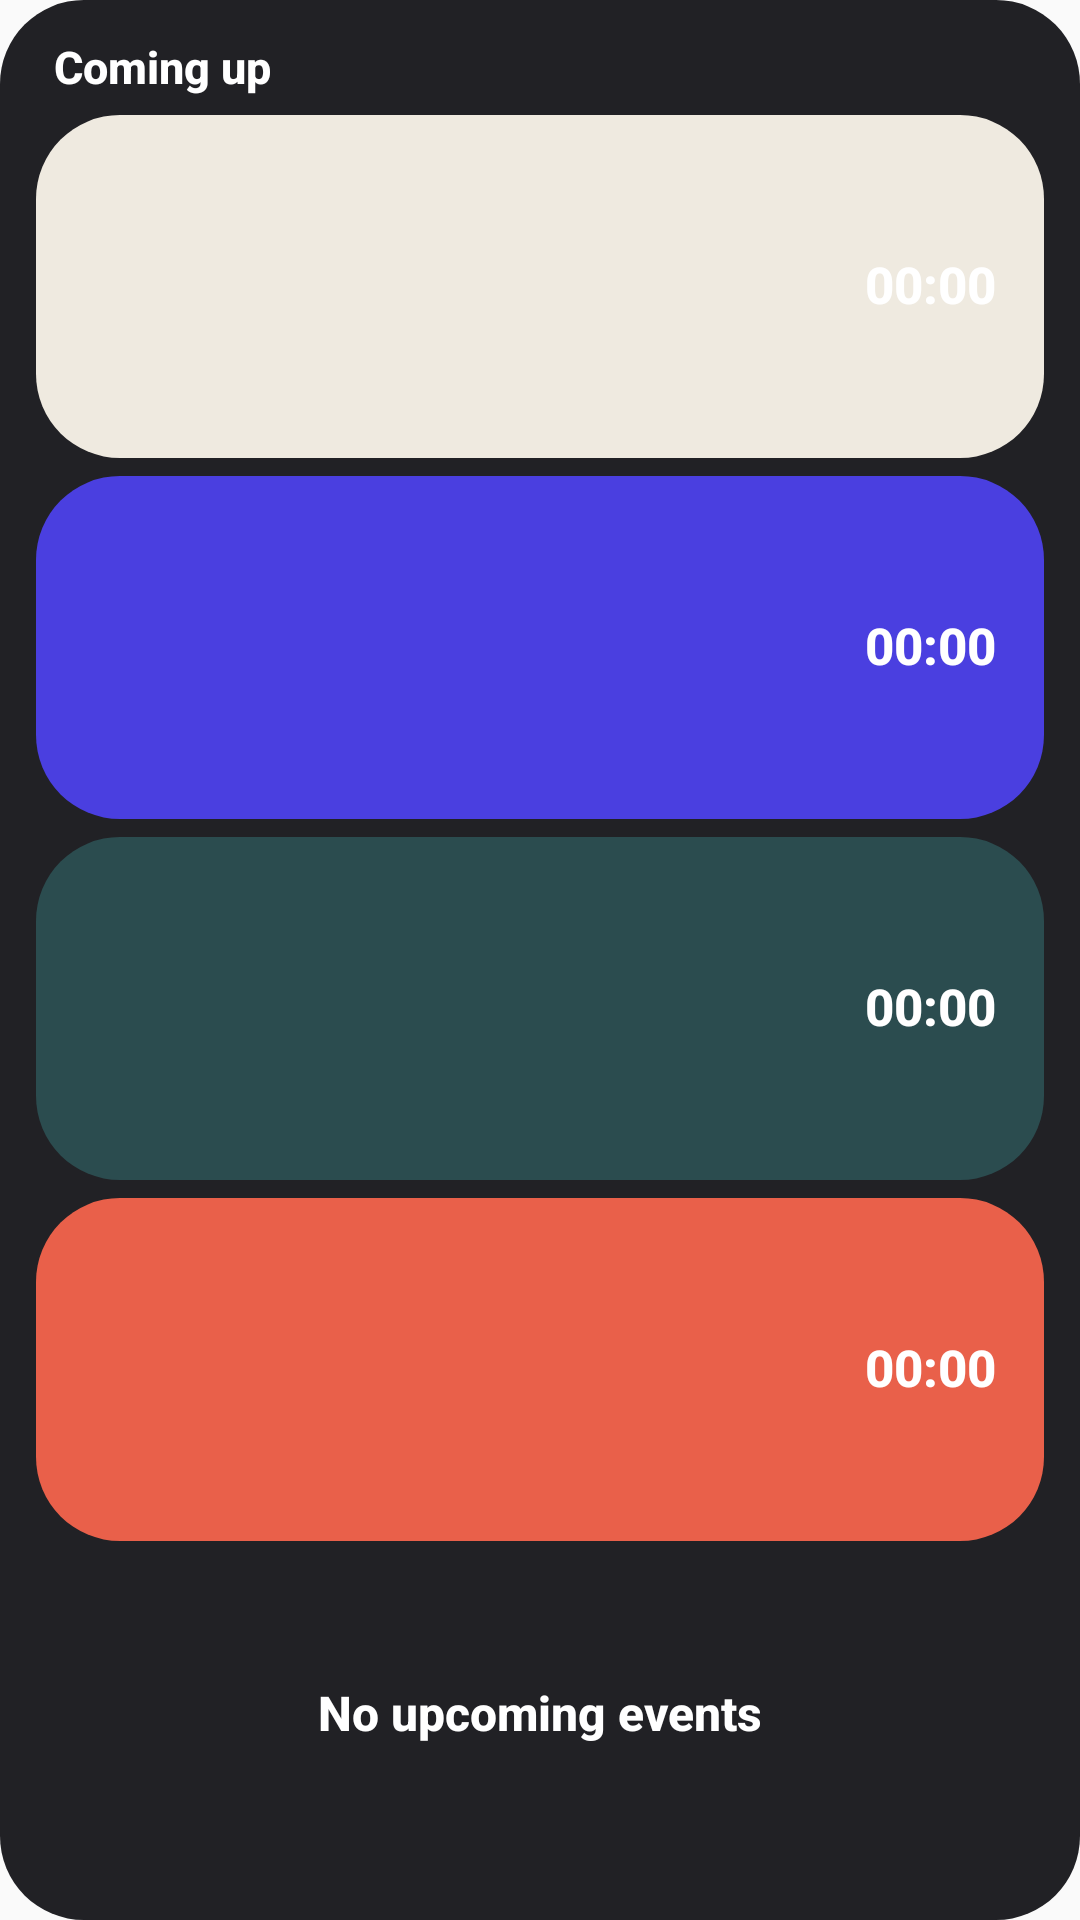

This screen was rendered from an Android layout file. Write that file and the resources it references.
<!-- AndroidManifest.xml: application theme Theme.Clockdown -->
<!-- res/layout/widget_timers.xml -->
<?xml version="1.0" encoding="utf-8"?>
<LinearLayout xmlns:android="http://schemas.android.com/apk/res/android"
    android:id="@+id/troot"
    android:layout_width="match_parent"
    android:layout_height="match_parent"
    android:background="@drawable/widget_bg"
    android:orientation="vertical"
    android:padding="12dp">

    <TextView
        android:id="@+id/theader"
        android:layout_width="match_parent"
        android:layout_height="wrap_content"
        android:fontFamily="sans-serif-medium"
        android:textStyle="bold"
        android:paddingStart="6dp"
        android:text="Coming up"
        android:textColor="@color/white"
        android:textSize="15sp" />

    <LinearLayout
        android:id="@+id/r0"
        android:layout_width="match_parent"
        android:layout_height="0dp"
        android:layout_marginTop="6dp"
        android:layout_weight="1"
        android:background="@drawable/widget_bg_0"
        android:gravity="center_vertical"
        android:orientation="horizontal"
        android:paddingStart="8dp"
        android:paddingEnd="16dp">

        <TextView
            android:id="@+id/r0_emoji"
            android:layout_width="34dp"
            android:layout_height="34dp"
            android:background="@drawable/widget_badge_light"
            android:gravity="center"
            android:textSize="18sp" />

        <LinearLayout
            android:layout_width="0dp"
            android:layout_height="wrap_content"
            android:layout_marginStart="10dp"
            android:layout_weight="1"
            android:gravity="center_vertical"
            android:orientation="vertical">

            <TextView
                android:id="@+id/r0_name"
                android:layout_width="match_parent"
                android:layout_height="wrap_content"
                android:ellipsize="end"
                android:fontFamily="sans-serif-medium"
        android:textStyle="bold"
                android:maxLines="1"
                android:textColor="@color/white"
                android:textSize="14sp" />

            <TextView
                android:id="@+id/r0_sub"
                android:layout_width="match_parent"
                android:layout_height="wrap_content"
                android:ellipsize="end"
                android:maxLines="1"
                android:textColor="#B0FFFFFF"
                android:textSize="11sp" />
        </LinearLayout>

        <Chronometer
            android:id="@+id/r0_chrono"
            android:layout_width="wrap_content"
            android:layout_height="wrap_content"
            android:layout_marginStart="8dp"
            android:fontFamily="sans-serif-medium"
        android:textStyle="bold"
            android:fontFeatureSettings="tnum"
            android:includeFontPadding="false"
            android:textColor="@color/white"
            android:textSize="17sp" />
    </LinearLayout>

    <LinearLayout
        android:id="@+id/r1"
        android:layout_width="match_parent"
        android:layout_height="0dp"
        android:layout_marginTop="6dp"
        android:layout_weight="1"
        android:background="@drawable/widget_bg_1"
        android:gravity="center_vertical"
        android:orientation="horizontal"
        android:paddingStart="8dp"
        android:paddingEnd="16dp">

        <TextView
            android:id="@+id/r1_emoji"
            android:layout_width="34dp"
            android:layout_height="34dp"
            android:background="@drawable/widget_badge_light"
            android:gravity="center"
            android:textSize="18sp" />

        <LinearLayout
            android:layout_width="0dp"
            android:layout_height="wrap_content"
            android:layout_marginStart="10dp"
            android:layout_weight="1"
            android:gravity="center_vertical"
            android:orientation="vertical">

            <TextView
                android:id="@+id/r1_name"
                android:layout_width="match_parent"
                android:layout_height="wrap_content"
                android:ellipsize="end"
                android:fontFamily="sans-serif-medium"
        android:textStyle="bold"
                android:maxLines="1"
                android:textColor="@color/white"
                android:textSize="14sp" />

            <TextView
                android:id="@+id/r1_sub"
                android:layout_width="match_parent"
                android:layout_height="wrap_content"
                android:ellipsize="end"
                android:maxLines="1"
                android:textColor="#B0FFFFFF"
                android:textSize="11sp" />
        </LinearLayout>

        <Chronometer
            android:id="@+id/r1_chrono"
            android:layout_width="wrap_content"
            android:layout_height="wrap_content"
            android:layout_marginStart="8dp"
            android:fontFamily="sans-serif-medium"
        android:textStyle="bold"
            android:fontFeatureSettings="tnum"
            android:includeFontPadding="false"
            android:textColor="@color/white"
            android:textSize="17sp" />
    </LinearLayout>

    <LinearLayout
        android:id="@+id/r2"
        android:layout_width="match_parent"
        android:layout_height="0dp"
        android:layout_marginTop="6dp"
        android:layout_weight="1"
        android:background="@drawable/widget_bg_2"
        android:gravity="center_vertical"
        android:orientation="horizontal"
        android:paddingStart="8dp"
        android:paddingEnd="16dp">

        <TextView
            android:id="@+id/r2_emoji"
            android:layout_width="34dp"
            android:layout_height="34dp"
            android:background="@drawable/widget_badge_light"
            android:gravity="center"
            android:textSize="18sp" />

        <LinearLayout
            android:layout_width="0dp"
            android:layout_height="wrap_content"
            android:layout_marginStart="10dp"
            android:layout_weight="1"
            android:gravity="center_vertical"
            android:orientation="vertical">

            <TextView
                android:id="@+id/r2_name"
                android:layout_width="match_parent"
                android:layout_height="wrap_content"
                android:ellipsize="end"
                android:fontFamily="sans-serif-medium"
        android:textStyle="bold"
                android:maxLines="1"
                android:textColor="@color/white"
                android:textSize="14sp" />

            <TextView
                android:id="@+id/r2_sub"
                android:layout_width="match_parent"
                android:layout_height="wrap_content"
                android:ellipsize="end"
                android:maxLines="1"
                android:textColor="#B0FFFFFF"
                android:textSize="11sp" />
        </LinearLayout>

        <Chronometer
            android:id="@+id/r2_chrono"
            android:layout_width="wrap_content"
            android:layout_height="wrap_content"
            android:layout_marginStart="8dp"
            android:fontFamily="sans-serif-medium"
        android:textStyle="bold"
            android:fontFeatureSettings="tnum"
            android:includeFontPadding="false"
            android:textColor="@color/white"
            android:textSize="17sp" />
    </LinearLayout>

    <LinearLayout
        android:id="@+id/r3"
        android:layout_width="match_parent"
        android:layout_height="0dp"
        android:layout_marginTop="6dp"
        android:layout_weight="1"
        android:background="@drawable/widget_bg_3"
        android:gravity="center_vertical"
        android:orientation="horizontal"
        android:paddingStart="8dp"
        android:paddingEnd="16dp">

        <TextView
            android:id="@+id/r3_emoji"
            android:layout_width="34dp"
            android:layout_height="34dp"
            android:background="@drawable/widget_badge_light"
            android:gravity="center"
            android:textSize="18sp" />

        <LinearLayout
            android:layout_width="0dp"
            android:layout_height="wrap_content"
            android:layout_marginStart="10dp"
            android:layout_weight="1"
            android:gravity="center_vertical"
            android:orientation="vertical">

            <TextView
                android:id="@+id/r3_name"
                android:layout_width="match_parent"
                android:layout_height="wrap_content"
                android:ellipsize="end"
                android:fontFamily="sans-serif-medium"
        android:textStyle="bold"
                android:maxLines="1"
                android:textColor="@color/white"
                android:textSize="14sp" />

            <TextView
                android:id="@+id/r3_sub"
                android:layout_width="match_parent"
                android:layout_height="wrap_content"
                android:ellipsize="end"
                android:maxLines="1"
                android:textColor="#B0FFFFFF"
                android:textSize="11sp" />
        </LinearLayout>

        <Chronometer
            android:id="@+id/r3_chrono"
            android:layout_width="wrap_content"
            android:layout_height="wrap_content"
            android:layout_marginStart="8dp"
            android:fontFamily="sans-serif-medium"
        android:textStyle="bold"
            android:fontFeatureSettings="tnum"
            android:includeFontPadding="false"
            android:textColor="@color/white"
            android:textSize="17sp" />
    </LinearLayout>

    <TextView
        android:id="@+id/tempty"
        android:layout_width="match_parent"
        android:layout_height="0dp"
        android:layout_weight="1"
        android:fontFamily="sans-serif-medium"
        android:textStyle="bold"
        android:gravity="center"
        android:text="No upcoming events"
        android:textColor="@color/white"
        android:textSize="16sp" />
</LinearLayout>
<!-- resources referenced by this layout -->
<resources>
  <color name="white">#FFFFFFFF</color>
  <!-- drawable widget_bg (drawable) -->
  <?xml version="1.0" encoding="utf-8"?>
  <shape xmlns:android="http://schemas.android.com/apk/res/android">
      <solid android:color="#F0141418" />
      <corners android:radius="28dp" />
  </shape>
  <!-- drawable widget_bg_0 (drawable) -->
  <?xml version="1.0" encoding="utf-8"?>
  <shape xmlns:android="http://schemas.android.com/apk/res/android">
      <solid android:color="@color/card0" />
      <corners android:radius="28dp" />
  </shape>
  <!-- drawable widget_bg_1 (drawable) -->
  <?xml version="1.0" encoding="utf-8"?>
  <shape xmlns:android="http://schemas.android.com/apk/res/android">
      <solid android:color="@color/card1" />
      <corners android:radius="28dp" />
  </shape>
  <!-- drawable widget_bg_2 (drawable) -->
  <?xml version="1.0" encoding="utf-8"?>
  <shape xmlns:android="http://schemas.android.com/apk/res/android">
      <solid android:color="@color/card2" />
      <corners android:radius="28dp" />
  </shape>
  <!-- drawable widget_bg_3 (drawable) -->
  <?xml version="1.0" encoding="utf-8"?>
  <shape xmlns:android="http://schemas.android.com/apk/res/android">
      <solid android:color="@color/card3" />
      <corners android:radius="28dp" />
  </shape>
  <style name="Theme.Clockdown" parent="android:Theme.Material.Light.NoActionBar" />
  <color name="card0">#EFEAE0</color>
  <color name="card1">#4A3FE0</color>
  <color name="card2">#2B4C4F</color>
  <color name="card3">#E9604A</color>
</resources>
